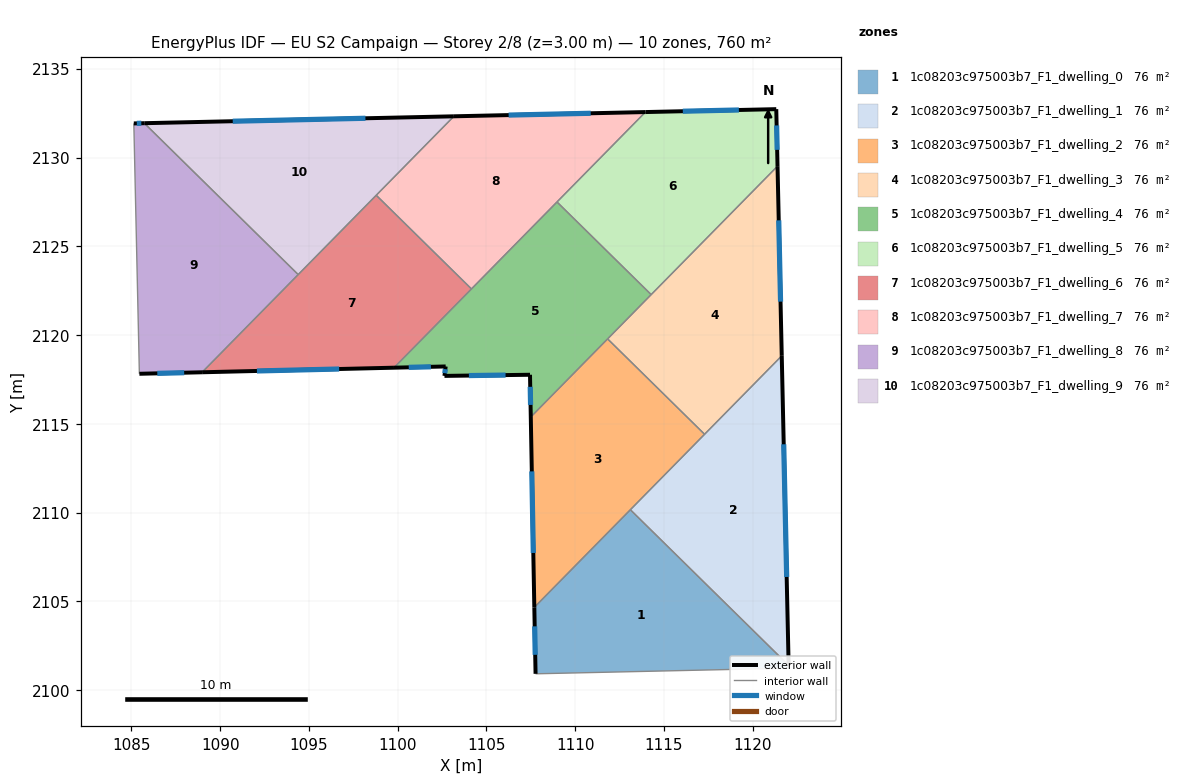
=== STOREY PLAN SPEC (per zone: floor XY polygon, exterior-wall plan segments, windows/doors) ===
zone 1: 1c08203c975003b7_F1_dwelling_0  (76.0 m²)
  floor: (1122.02, 2101.40) (1122.02, 2101.24) (1107.77, 2100.92) (1107.70, 2104.67) (1113.10, 2110.17)
  exterior wall: (1107.70, 2104.67) – (1107.77, 2100.92)  [3.7 m]
    window: (1107.71, 2103.60) – (1107.74, 2101.99)  [2.1 m²]
  interior walls: 4
zone 2: 1c08203c975003b7_F1_dwelling_1  (76.0 m²)
  floor: (1121.63, 2118.83) (1122.02, 2101.40) (1113.10, 2110.17)
  exterior wall: (1122.02, 2101.40) – (1121.63, 2118.83)  [17.4 m]
    window: (1121.91, 2106.38) – (1121.74, 2113.85)  [9.6 m²]
  interior walls: 3
zone 3: 1c08203c975003b7_F1_dwelling_2  (76.0 m²)
  floor: (1117.28, 2114.41) (1107.70, 2104.67) (1107.50, 2115.39) (1111.82, 2119.79)
  exterior wall: (1107.50, 2115.39) – (1107.70, 2104.67)  [10.7 m]
    window: (1107.55, 2112.32) – (1107.64, 2107.73)  [5.9 m²]
  interior walls: 4
zone 4: 1c08203c975003b7_F1_dwelling_3  (76.0 m²)
  floor: (1121.39, 2129.51) (1121.63, 2118.83) (1117.28, 2114.41) (1111.82, 2119.79)
  exterior wall: (1121.63, 2118.83) – (1121.39, 2129.51)  [10.7 m]
    window: (1121.56, 2121.88) – (1121.46, 2126.46)  [5.9 m²]
  interior walls: 4
zone 5: 1c08203c975003b7_F1_dwelling_4  (76.0 m²)
  floor: (1114.28, 2122.28) (1107.50, 2115.39) (1107.45, 2117.77) (1102.63, 2117.70) (1102.70, 2118.23) (1099.79, 2118.16) (1108.97, 2127.50)
  exterior wall: (1107.45, 2117.77) – (1107.50, 2115.39)  [2.4 m]
    window: (1107.46, 2117.09) – (1107.48, 2116.07)  [1.3 m²]
  exterior wall: (1102.63, 2117.70) – (1107.45, 2117.77)  [4.8 m]
    window: (1104.01, 2117.72) – (1106.08, 2117.75)  [2.7 m²]
  exterior wall: (1102.70, 2118.23) – (1102.63, 2117.70)  [0.5 m]
    window: (1102.68, 2118.08) – (1102.65, 2117.85)  [0.3 m²]
  exterior wall: (1099.79, 2118.16) – (1102.70, 2118.23)  [2.9 m]
    window: (1100.62, 2118.18) – (1101.87, 2118.21)  [1.6 m²]
  interior walls: 5
zone 6: 1c08203c975003b7_F1_dwelling_5  (76.0 m²)
  floor: (1121.32, 2132.72) (1121.39, 2129.51) (1114.28, 2122.28) (1108.97, 2127.50) (1113.95, 2132.56)
  exterior wall: (1121.32, 2132.72) – (1113.95, 2132.56)  [7.4 m]
    window: (1119.22, 2132.68) – (1116.06, 2132.61)  [4.1 m²]
  exterior wall: (1121.39, 2129.51) – (1121.32, 2132.72)  [3.2 m]
    window: (1121.37, 2130.43) – (1121.34, 2131.81)  [1.8 m²]
  interior walls: 3
zone 7: 1c08203c975003b7_F1_dwelling_6  (76.0 m²)
  floor: (1104.16, 2122.60) (1099.79, 2118.16) (1088.98, 2117.91) (1098.79, 2127.88)
  exterior wall: (1088.98, 2117.91) – (1099.79, 2118.16)  [10.8 m]
    window: (1092.07, 2117.98) – (1096.70, 2118.09)  [6.0 m²]
  interior walls: 4
zone 8: 1c08203c975003b7_F1_dwelling_7  (76.0 m²)
  floor: (1113.95, 2132.56) (1104.16, 2122.60) (1098.79, 2127.88) (1103.16, 2132.32)
  exterior wall: (1113.95, 2132.56) – (1103.16, 2132.32)  [10.8 m]
    window: (1110.87, 2132.49) – (1106.25, 2132.39)  [5.9 m²]
  interior walls: 4
zone 9: 1c08203c975003b7_F1_dwelling_8  (76.0 m²)
  floor: (1094.40, 2123.41) (1088.98, 2117.91) (1085.45, 2117.82) (1085.14, 2131.92) (1085.73, 2131.93)
  exterior wall: (1085.45, 2117.82) – (1088.98, 2117.91)  [3.5 m]
    window: (1086.46, 2117.85) – (1087.98, 2117.88)  [1.9 m²]
  exterior wall: (1085.73, 2131.93) – (1085.14, 2131.92)  [0.6 m]
    window: (1085.56, 2131.93) – (1085.31, 2131.92)  [0.3 m²]
  interior walls: 3
zone 10: 1c08203c975003b7_F1_dwelling_9  (76.0 m²)
  floor: (1103.16, 2132.32) (1094.40, 2123.41) (1085.73, 2131.93)
  exterior wall: (1103.16, 2132.32) – (1085.73, 2131.93)  [17.4 m]
    window: (1098.18, 2132.21) – (1090.71, 2132.04)  [9.6 m²]
  interior walls: 3

=== DERIVED (storey summary) ===
Building: EU S2 Campaign
Storey: 2 of 8  (floor level z = 3.00 m)
Storey gross floor area: 760.1 m²
Zones on this storey: 10
  - 1c08203c975003b7_F1_dwelling_0: floor 76.0 m²; exterior wall 3.7 m (11.2 m²); 1 window(s) 2.1 m²; WWR 18.4%
  - 1c08203c975003b7_F1_dwelling_1: floor 76.0 m²; exterior wall 17.4 m (52.3 m²); 1 window(s) 9.6 m²; WWR 18.4%
  - 1c08203c975003b7_F1_dwelling_2: floor 76.0 m²; exterior wall 10.7 m (32.2 m²); 1 window(s) 5.9 m²; WWR 18.4%
  - 1c08203c975003b7_F1_dwelling_3: floor 76.0 m²; exterior wall 10.7 m (32.1 m²); 1 window(s) 5.9 m²; WWR 18.4%
  - 1c08203c975003b7_F1_dwelling_4: floor 76.0 m²; exterior wall 10.6 m (31.9 m²); 4 window(s) 5.9 m²; WWR 18.4%
  - 1c08203c975003b7_F1_dwelling_5: floor 76.0 m²; exterior wall 10.6 m (31.7 m²); 2 window(s) 5.8 m²; WWR 18.4%
  - 1c08203c975003b7_F1_dwelling_6: floor 76.0 m²; exterior wall 10.8 m (32.4 m²); 1 window(s) 6.0 m²; WWR 18.4%
  - 1c08203c975003b7_F1_dwelling_7: floor 76.0 m²; exterior wall 10.8 m (32.4 m²); 1 window(s) 5.9 m²; WWR 18.4%
  - 1c08203c975003b7_F1_dwelling_8: floor 76.0 m²; exterior wall 4.1 m (12.4 m²); 2 window(s) 2.3 m²; WWR 18.4%
  - 1c08203c975003b7_F1_dwelling_9: floor 76.0 m²; exterior wall 17.4 m (52.3 m²); 1 window(s) 9.6 m²; WWR 18.4%
Zone adjacency (shared interzone walls):
  - 1c08203c975003b7_F1_dwelling_0 ↔ 1c08203c975003b7_F1_dwelling_1
  - 1c08203c975003b7_F1_dwelling_0 ↔ 1c08203c975003b7_F1_dwelling_2
  - 1c08203c975003b7_F1_dwelling_1 ↔ 1c08203c975003b7_F1_dwelling_2
  - 1c08203c975003b7_F1_dwelling_1 ↔ 1c08203c975003b7_F1_dwelling_3
  - 1c08203c975003b7_F1_dwelling_2 ↔ 1c08203c975003b7_F1_dwelling_3
  - 1c08203c975003b7_F1_dwelling_2 ↔ 1c08203c975003b7_F1_dwelling_4
  - 1c08203c975003b7_F1_dwelling_3 ↔ 1c08203c975003b7_F1_dwelling_4
  - 1c08203c975003b7_F1_dwelling_3 ↔ 1c08203c975003b7_F1_dwelling_5
  - 1c08203c975003b7_F1_dwelling_4 ↔ 1c08203c975003b7_F1_dwelling_5
  - 1c08203c975003b7_F1_dwelling_4 ↔ 1c08203c975003b7_F1_dwelling_6
  - 1c08203c975003b7_F1_dwelling_4 ↔ 1c08203c975003b7_F1_dwelling_7
  - 1c08203c975003b7_F1_dwelling_5 ↔ 1c08203c975003b7_F1_dwelling_7
  - 1c08203c975003b7_F1_dwelling_6 ↔ 1c08203c975003b7_F1_dwelling_7
  - 1c08203c975003b7_F1_dwelling_6 ↔ 1c08203c975003b7_F1_dwelling_8
  - 1c08203c975003b7_F1_dwelling_6 ↔ 1c08203c975003b7_F1_dwelling_9
  - 1c08203c975003b7_F1_dwelling_7 ↔ 1c08203c975003b7_F1_dwelling_9
  - 1c08203c975003b7_F1_dwelling_8 ↔ 1c08203c975003b7_F1_dwelling_9